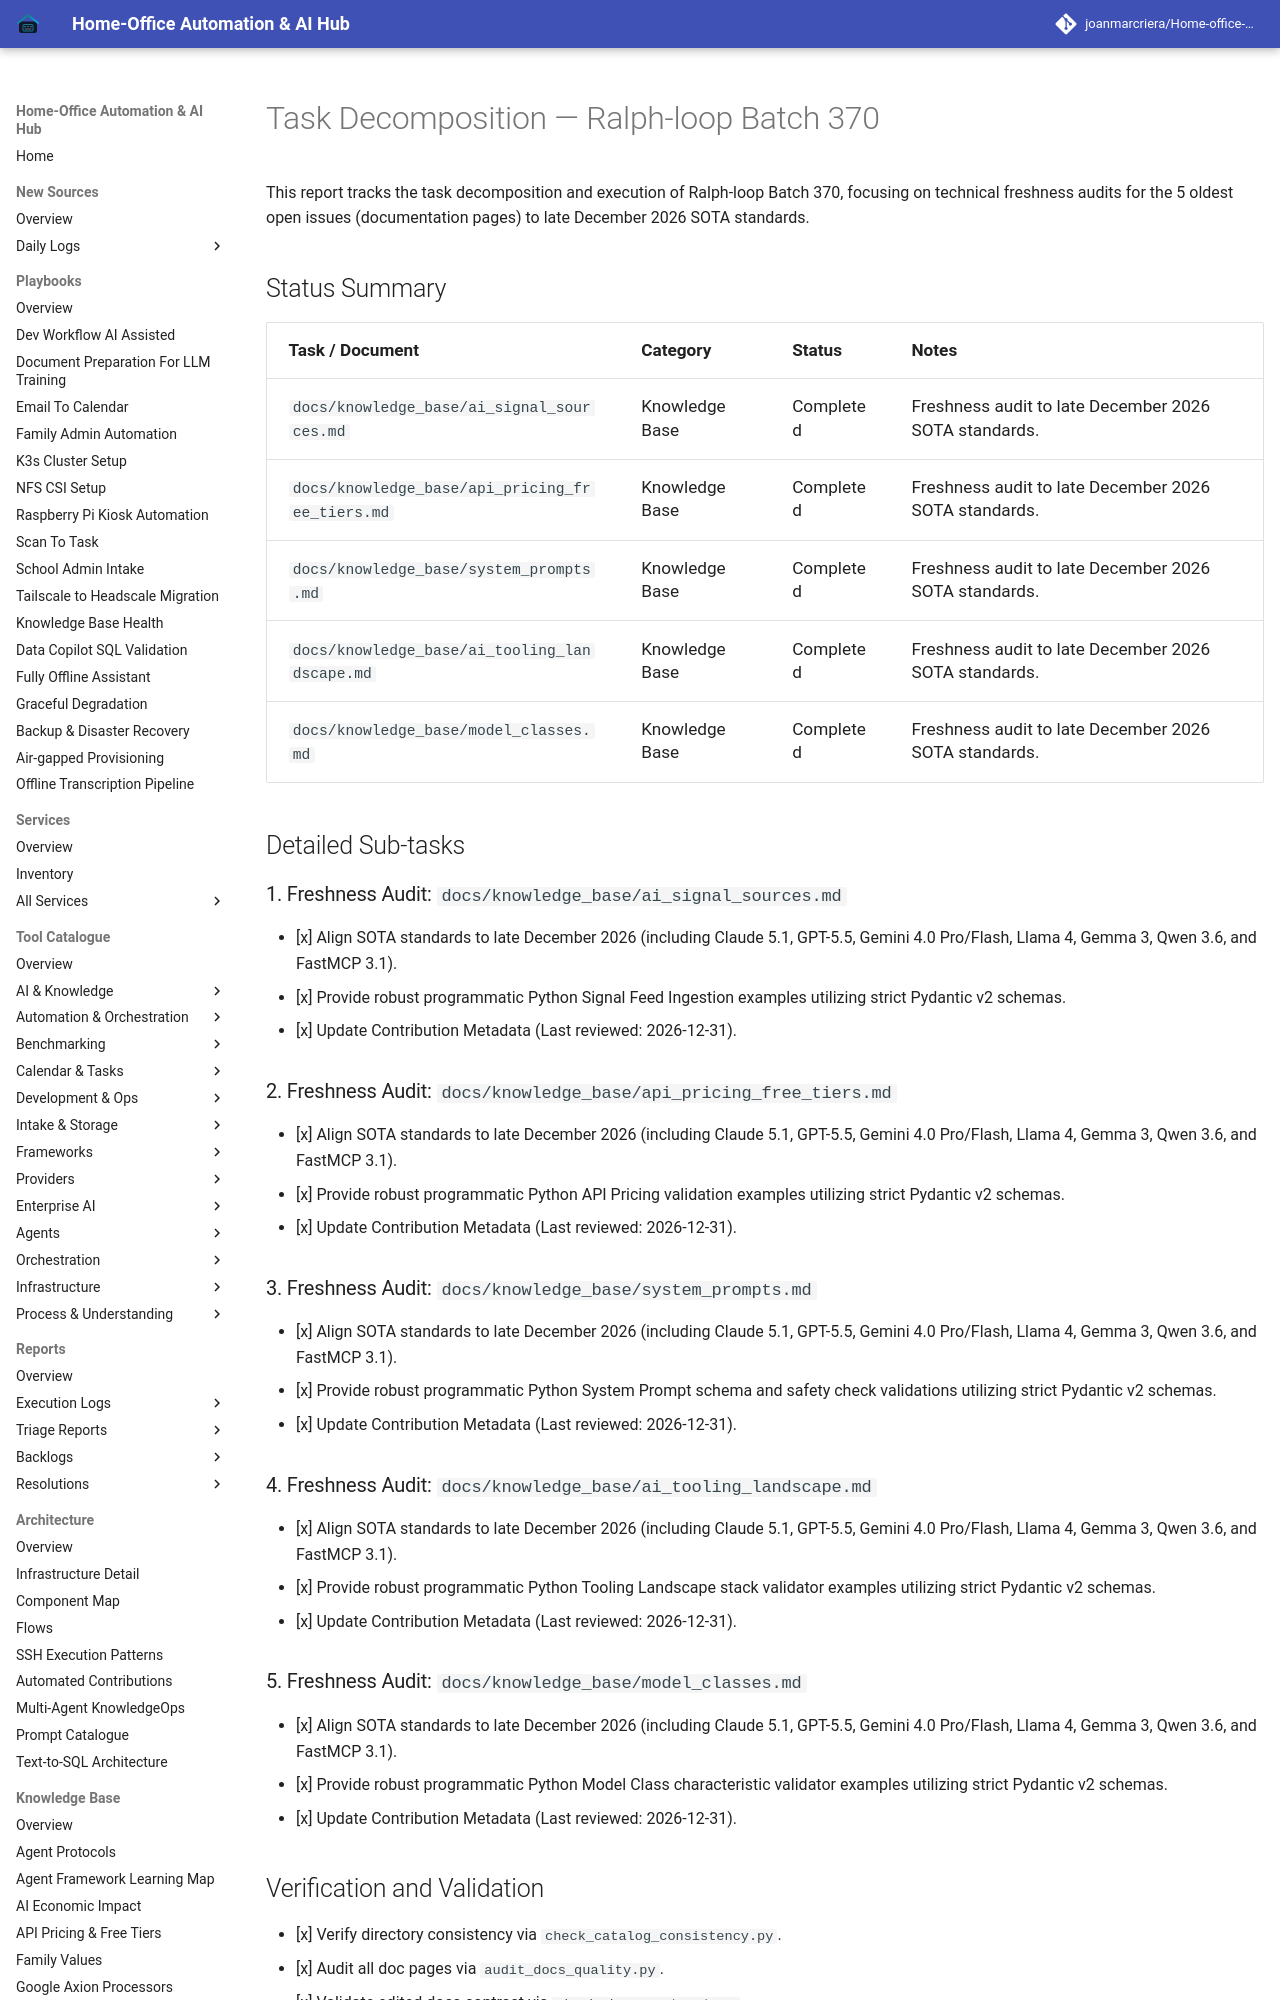

repository: joanmarcriera/Home-office-automations · page: reports/task-decomposition-batch-370/index.html · generator: mkdocs

# Task Decomposition — Ralph-loop Batch 370

This report tracks the task decomposition and execution of Ralph-loop Batch 370, focusing on technical freshness audits for the 5 oldest open issues (documentation pages) to late December 2026 SOTA standards.

## Status Summary

| Task / Document | Category | Status | Notes |
| :--- | :--- | :--- | :--- |
| `docs/knowledge_base/ai_signal_sources.md` | Knowledge Base | Completed | Freshness audit to late December 2026 SOTA standards. |
| `docs/knowledge_base/api_pricing_free_tiers.md` | Knowledge Base | Completed | Freshness audit to late December 2026 SOTA standards. |
| `docs/knowledge_base/system_prompts.md` | Knowledge Base | Completed | Freshness audit to late December 2026 SOTA standards. |
| `docs/knowledge_base/ai_tooling_landscape.md` | Knowledge Base | Completed | Freshness audit to late December 2026 SOTA standards. |
| `docs/knowledge_base/model_classes.md` | Knowledge Base | Completed | Freshness audit to late December 2026 SOTA standards. |

## Detailed Sub-tasks

### 1. Freshness Audit: `docs/knowledge_base/ai_signal_sources.md`
- [x] Align SOTA standards to late December 2026 (including Claude 5.1, GPT-5.5, Gemini 4.0 Pro/Flash, Llama 4, Gemma 3, Qwen 3.6, and FastMCP 3.1).
- [x] Provide robust programmatic Python Signal Feed Ingestion examples utilizing strict Pydantic v2 schemas.
- [x] Update Contribution Metadata (Last reviewed: 2026-12-31).

### 2. Freshness Audit: `docs/knowledge_base/api_pricing_free_tiers.md`
- [x] Align SOTA standards to late December 2026 (including Claude 5.1, GPT-5.5, Gemini 4.0 Pro/Flash, Llama 4, Gemma 3, Qwen 3.6, and FastMCP 3.1).
- [x] Provide robust programmatic Python API Pricing validation examples utilizing strict Pydantic v2 schemas.
- [x] Update Contribution Metadata (Last reviewed: 2026-12-31).
